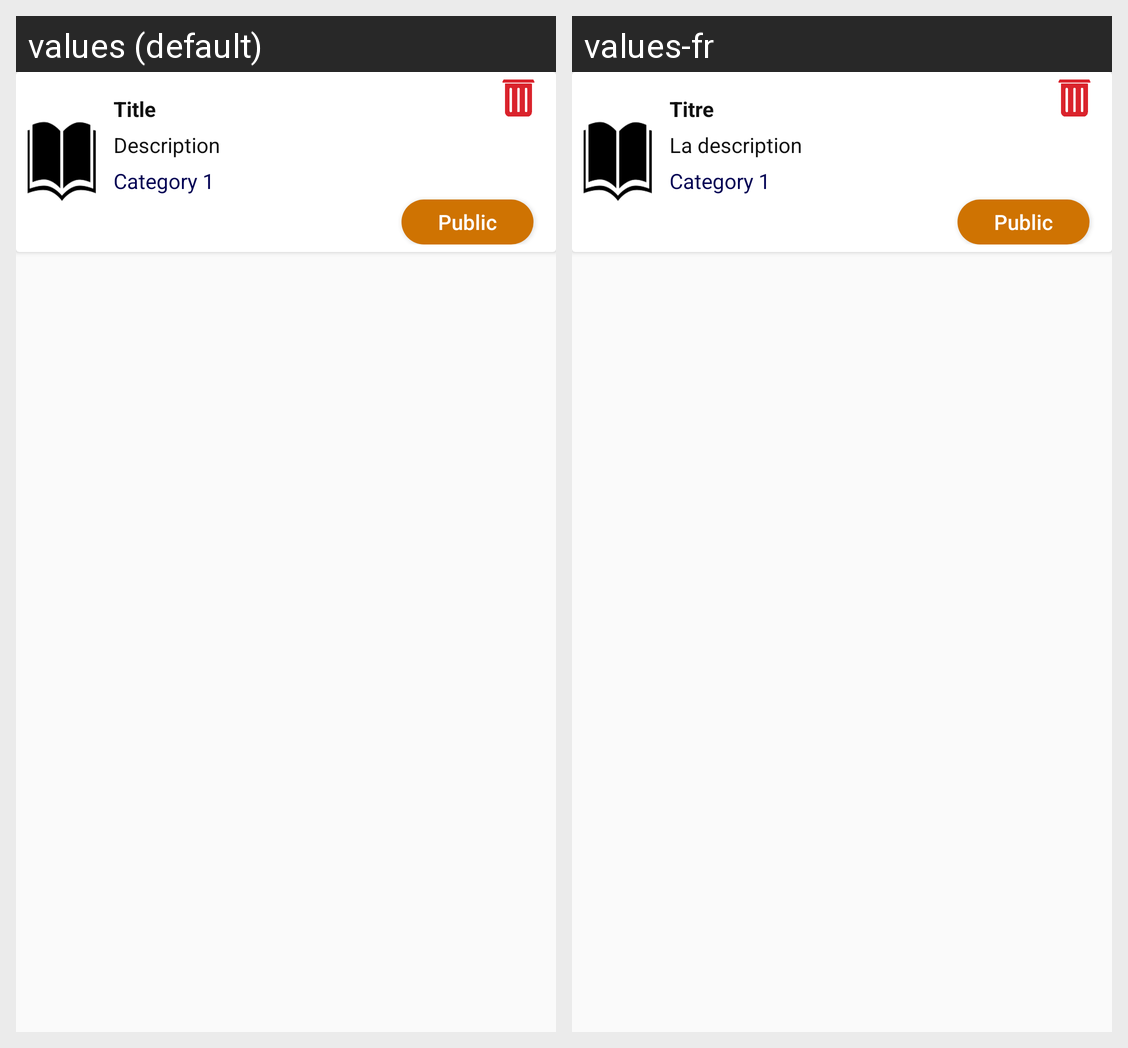

Strings drawn on this Android screen and how each of the app's shown locales translates them:
Android screen res/layout/cell_library.xml rendered under 2 locales, left to right: values (default), values-fr. Device: Nexus 5 (rendered at 1080×1920; each locale shown at half size, 540×960, under a caption strip naming it); theme AppTheme.
Strings drawn on this screen, with the default value and each locale's value (text and hints the layout hard-codes, and strings that could not be matched under every locale, appear in the picture but are not listed):

title
  values: Title
  values-fr: Titre

description
  values: Description
  values-fr: La description

_public
  values: Public
  values-fr: Public
